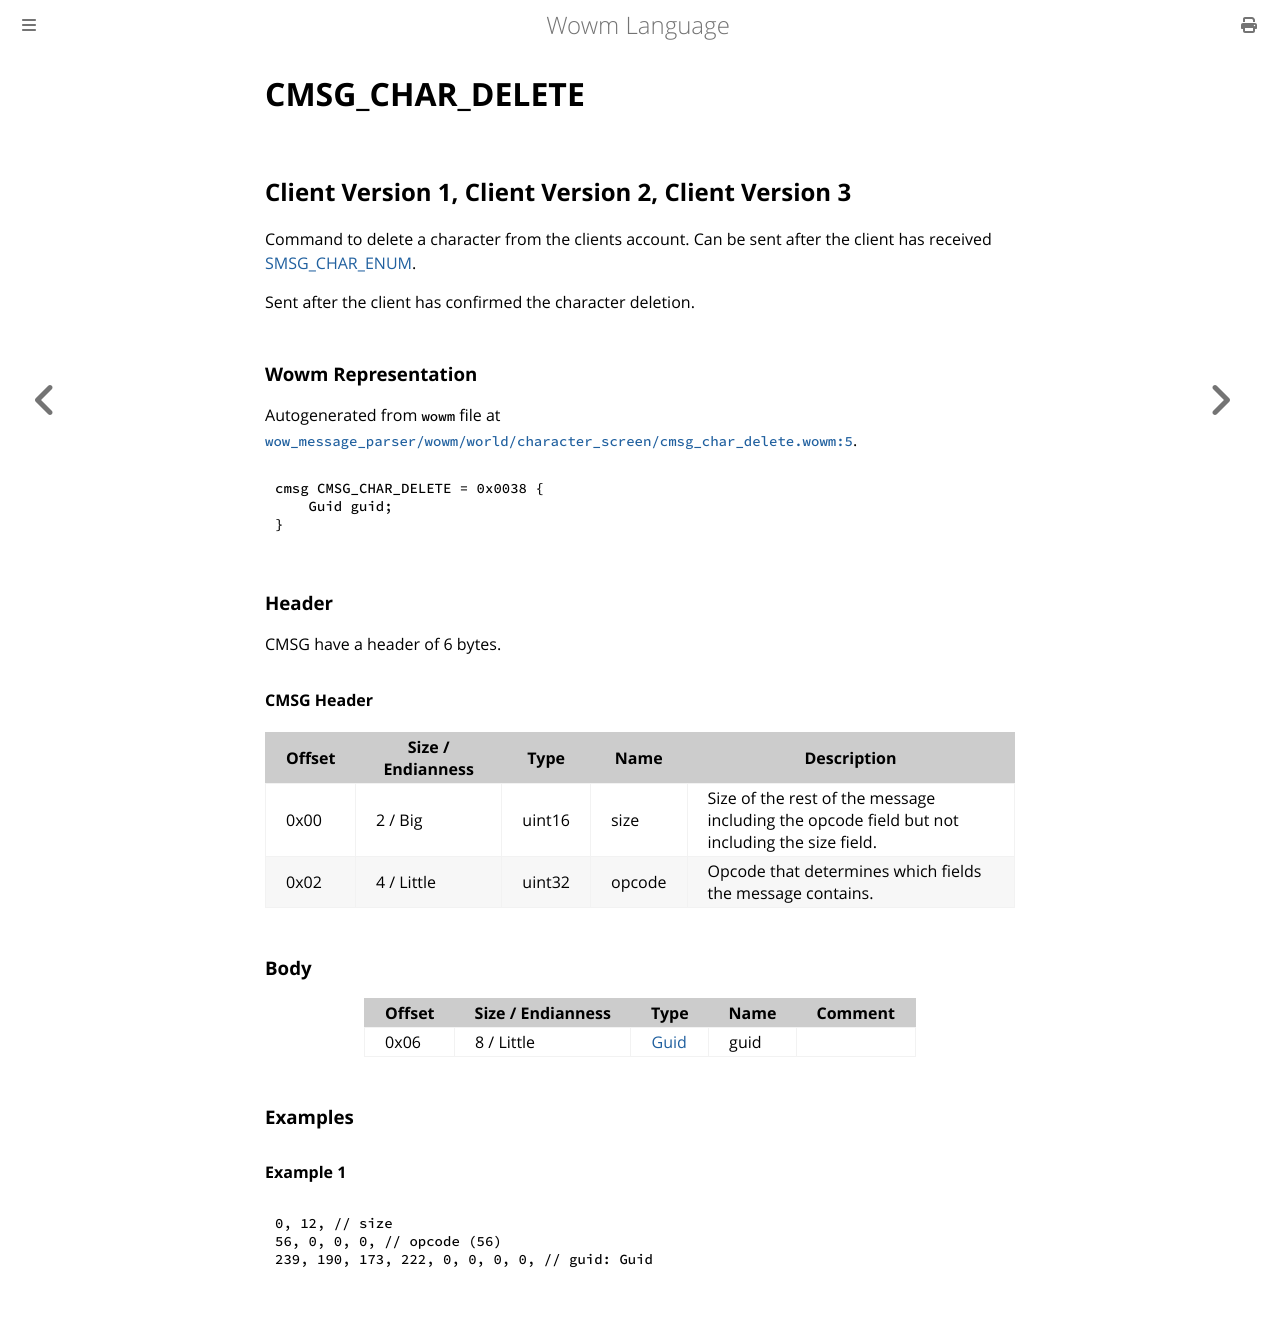

repository: gtker/wow_messages · page: docs/cmsg_char_delete.html · generator: mdbook

# CMSG_CHAR_DELETE

## Client Version 1, Client Version 2, Client Version 3

Command to delete a character from the clients account. Can be sent after the client has received [SMSG_CHAR_ENUM](./smsg_char_enum.md).

Sent after the client has confirmed the character deletion.

### Wowm Representation

Autogenerated from `wowm` file at [`wow_message_parser/wowm/world/character_screen/cmsg_char_delete.wowm:5`](https://github.com/gtker/wow_messages/tree/main/wow_message_parser/wowm/world/character_screen/cmsg_char_delete.wowm#L5).
```rust,ignore
cmsg CMSG_CHAR_DELETE = 0x0038 {
    Guid guid;
}
```
### Header

CMSG have a header of 6 bytes.

#### CMSG Header

| Offset | Size / Endianness | Type   | Name   | Description |
| ------ | ----------------- | ------ | ------ | ----------- |
| 0x00   | 2 / Big           | uint16 | size   | Size of the rest of the message including the opcode field but not including the size field.|
| 0x02   | 4 / Little        | uint32 | opcode | Opcode that determines which fields the message contains.|

### Body

| Offset | Size / Endianness | Type | Name | Comment |
| ------ | ----------------- | ---- | ---- | ------- |
| 0x06 | 8 / Little | [Guid](../types/packed-guid.md) | guid |  |

### Examples

#### Example 1

```c
0, 12, // size
56, 0, 0, 0, // opcode (56)
239, 190, 173, 222, 0, 0, 0, 0, // guid: Guid
```
